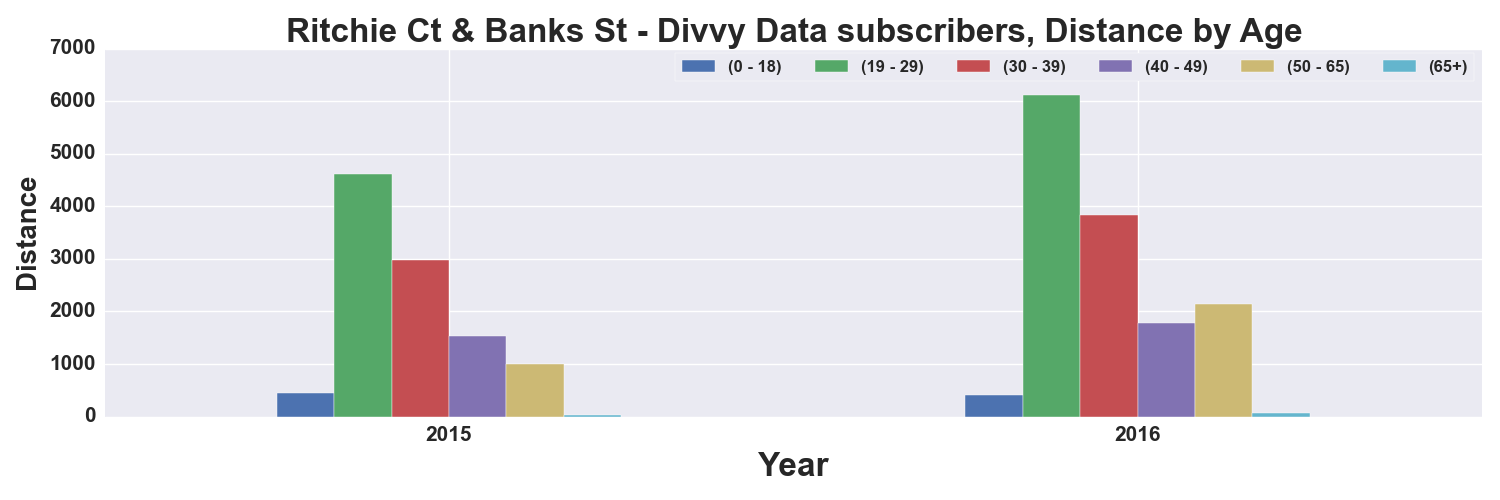

The file beside this chart, header and first rows:
, START TIME YEAR, DISTANCE_Miles, DISTANCE_Miles, DISTANCE_Miles, DISTANCE_Miles, DISTANCE_Miles, DISTANCE_Miles
AGE_GROUP, , 0 - 18, 19 - 29, 30 - 39, 40 - 49, 50 - 65, 65+
0, 2015, 456, 4620, 2976, 1536, 1004, 33.88
1, 2016, 414.3, 6110, 3841, 1772, 2148, 77.5
